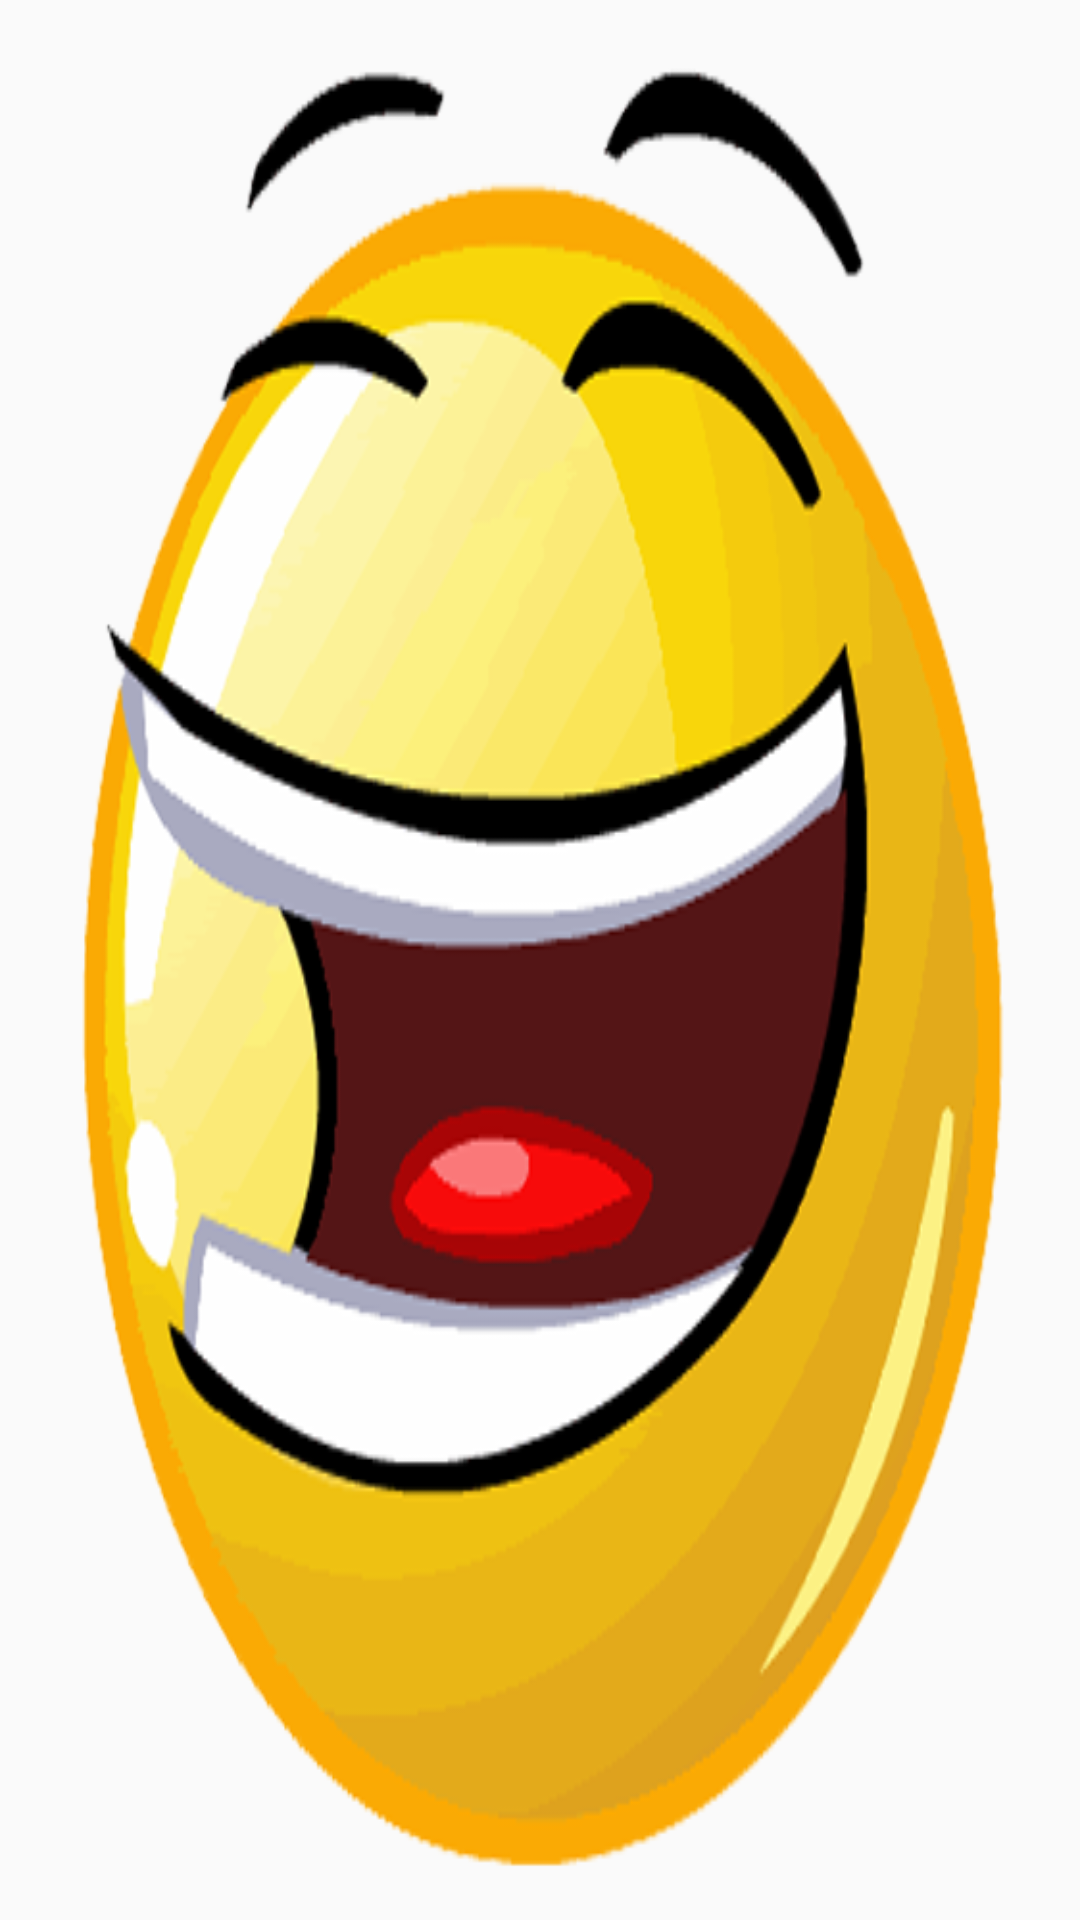

Android layout source for this screen:
<!-- AndroidManifest.xml: application theme AppTheme -->
<!-- res/layout/activity_splash.xml -->
<?xml version="1.0" encoding="utf-8"?>
<RelativeLayout xmlns:android="http://schemas.android.com/apk/res/android"
    xmlns:tools="http://schemas.android.com/tools"
    android:id="@+id/activity_splash"
    android:layout_width="match_parent"
    android:layout_height="match_parent"
    android:paddingBottom="@dimen/activity_vertical_margin"
    android:paddingLeft="@dimen/activity_horizontal_margin"
    android:paddingRight="@dimen/activity_horizontal_margin"
    android:paddingTop="@dimen/activity_vertical_margin"
    tools:context="com.harriague.curso.myapplication.SplashActivity">
    
    <ImageView
        android:layout_width="match_parent"
        android:layout_height="match_parent"
        android:background="@mipmap/chistoso"
        android:adjustViewBounds="true"
        android:cropToPadding="true" />

</RelativeLayout>
<!-- resources referenced by this layout -->
<resources>
  <dimen name="activity_horizontal_margin">16dp</dimen>
  <dimen name="activity_vertical_margin">16dp</dimen>
  <!-- mipmap chistoso: png bitmap (mipmap, 117434 bytes) -->
  <style name="AppTheme" parent="Theme.AppCompat.Light.DarkActionBar">
          
          <item name="colorPrimary">@color/colorPrimary</item>
          <item name="colorPrimaryDark">@color/colorPrimaryDark</item>
          <item name="colorAccent">@color/colorAccent</item>
      </style>
  <color name="colorPrimary">#125688</color>
  <color name="colorPrimaryDark">#2a638e</color>
  <color name="colorAccent">#FF4081</color>
</resources>
